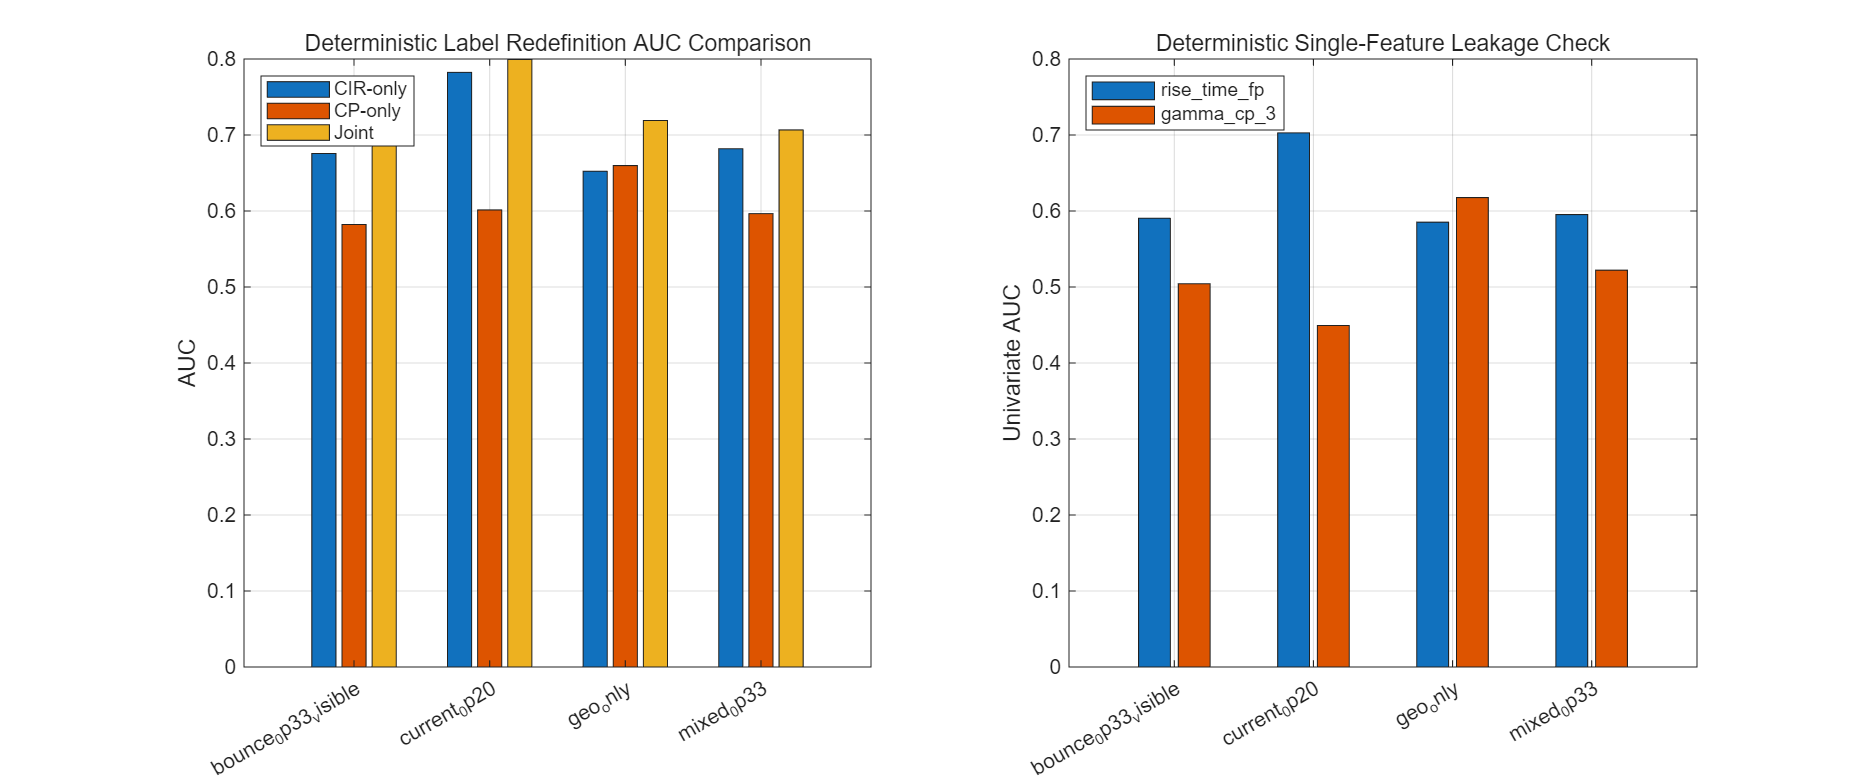

Source data for this figure (header and first rows):
label_name, label_display, n, n_neg, n_pos, auc_cir, auc_cp, auc_joint, delta_auc, auc_rise_time_fp, auc_gamma_cp_3
current_0p20, Current ratio >= 0.20, 900, 79, 821, 0.7824, 0.6014, 0.7994, 0.01704, 0.7028, 0.4493
geo_only, Geo only (has_los_path == 0), 900, 833, 67, 0.6523, 0.6598, 0.719, 0.06671, 0.5853, 0.6177
bounce_0p33_visible, Bounce only (visible LoS, ratio >= 0.33), 833, 463, 370, 0.6757, 0.5823, 0.6968, 0.02115, 0.5904, 0.5042
mixed_0p33, Mixed geo OR bounce@0.33, 900, 463, 437, 0.6819, 0.5966, 0.7067, 0.02479, 0.5953, 0.5221
